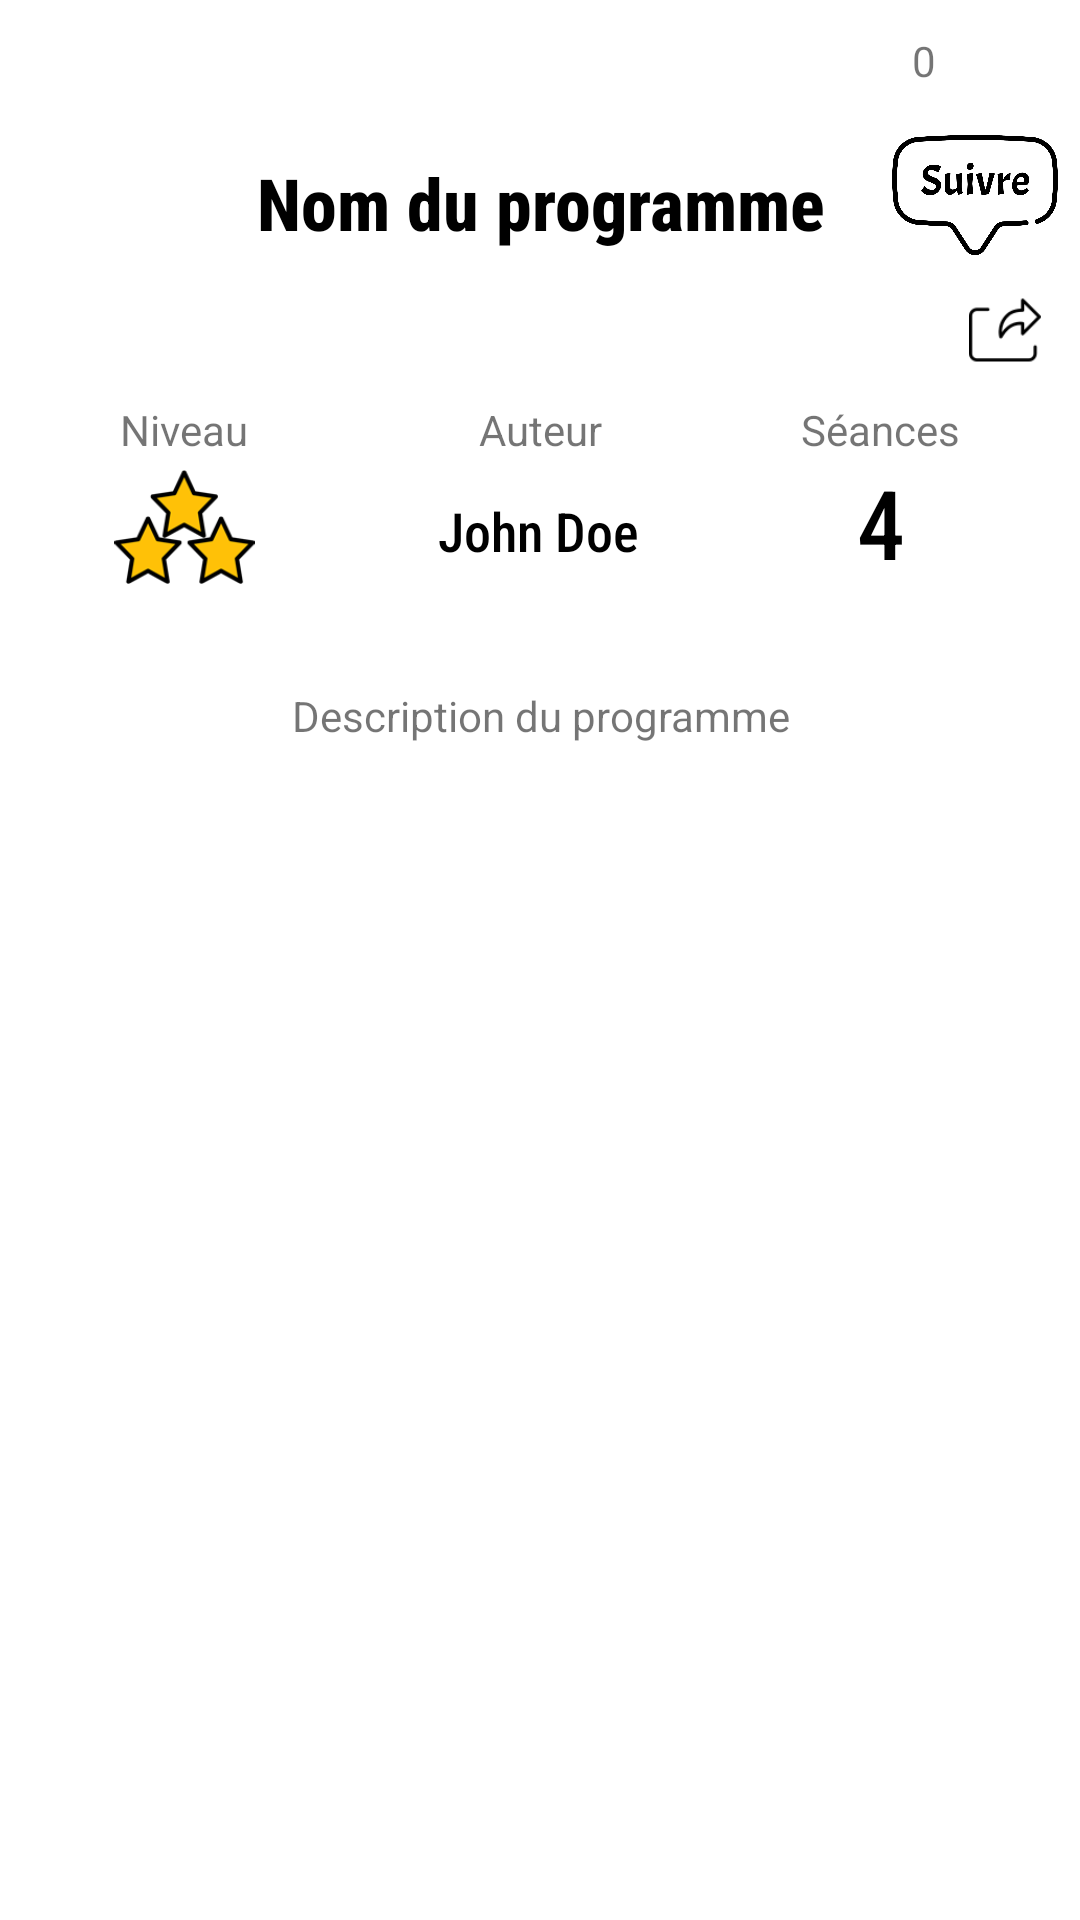

Produce the Android XML layout that renders to this screen, including the resource entries it uses.
<!-- AndroidManifest.xml: application theme AppTheme -->
<!-- res/layout/activity_show_program.xml -->
<?xml version="1.0" encoding="utf-8"?>
<androidx.constraintlayout.widget.ConstraintLayout xmlns:android="http://schemas.android.com/apk/res/android"
    xmlns:app="http://schemas.android.com/apk/res-auto"
    xmlns:tools="http://schemas.android.com/tools"
    android:layout_width="match_parent"
    android:layout_height="match_parent"
    android:layout_marginTop="@dimen/top_button_size_marge"
    tools:context=".ShowProgramActivity"
    tools:layout_editor_absoluteX="1dp"
    tools:layout_editor_absoluteY="84dp">

    <TextView
        android:id="@+id/showProgramAuthor"
        android:layout_width="wrap_content"
        android:layout_height="wrap_content"
        android:layout_marginTop="12dp"
        android:fontFamily="sans-serif-condensed-medium"
        android:text="@string/john_doe"
        android:textColor="@color/black"
        android:textSize="18sp"
        app:layout_constraintEnd_toEndOf="@+id/textView2"
        app:layout_constraintHorizontal_bias="0.526"
        app:layout_constraintStart_toStartOf="@+id/textView2"
        app:layout_constraintTop_toBottomOf="@+id/textView2" />

    <ImageView
        android:id="@+id/showProgramLevelIcon"
        android:layout_width="47dp"
        android:layout_height="38dp"
        android:layout_marginTop="4dp"
        android:contentDescription="@string/img"
        app:layout_constraintEnd_toEndOf="@+id/textView8"
        app:layout_constraintStart_toStartOf="@+id/textView8"
        app:layout_constraintTop_toBottomOf="@+id/textView8"
        app:srcCompat="@drawable/level_3" />

    <TextView
        android:id="@+id/showProgramName"
        android:layout_width="240dp"
        android:layout_height="wrap_content"
        android:layout_marginTop="5dp"
        android:fontFamily="sans-serif-condensed-medium"
        android:gravity="center"
        android:text="@string/program_name"
        android:textColor="#000000"
        android:textSize="@dimen/size_title"
        android:textStyle="bold"
        app:autoSizeMinTextSize="12sp"
        app:layout_constraintBottom_toBottomOf="@+id/constraintLayout4"
        app:layout_constraintEnd_toEndOf="parent"
        app:layout_constraintStart_toStartOf="parent"
        app:layout_constraintTop_toTopOf="@+id/constraintLayout4" />

    <androidx.constraintlayout.widget.ConstraintLayout
        android:id="@+id/constraintLayout4"
        android:layout_width="wrap_content"
        android:layout_height="wrap_content"
        app:layout_constraintEnd_toEndOf="parent"
        app:layout_constraintTop_toTopOf="parent">

        <TextView
            android:id="@+id/showProgramLike"
            android:layout_width="wrap_content"
            android:layout_height="wrap_content"
            android:layout_marginEnd="3dp"
            android:text="@string/_0"
            app:layout_constraintBottom_toBottomOf="@+id/showProgramLikeIcon"
            app:layout_constraintEnd_toStartOf="@+id/showProgramLikeIcon"
            app:layout_constraintTop_toTopOf="@+id/showProgramLikeIcon" />

        <ImageView
            android:id="@+id/showProgramLikeIcon"
            android:layout_width="@dimen/icon_btn_width"
            android:layout_height="@dimen/icon_btn_height"
            android:layout_marginEnd="5dp"
            android:contentDescription="@string/img"
            android:padding="@dimen/icon_btn_inner_padding"
            app:layout_constraintEnd_toEndOf="parent"
            app:layout_constraintTop_toTopOf="parent"
            app:srcCompat="@drawable/dislike" />

        <ImageView
            android:id="@+id/showProgramSub"
            android:layout_width="60dp"
            android:layout_height="40dp"
            android:layout_marginTop="5dp"
            android:layout_marginEnd="5dp"
            android:contentDescription="@string/img"
            app:layout_constraintEnd_toEndOf="parent"
            app:layout_constraintTop_toBottomOf="@+id/showProgramLikeIcon"
            app:srcCompat="@drawable/follow" />

        <ImageView
            android:id="@+id/showProgramShare"
            android:layout_width="@dimen/icon_btn_width"
            android:layout_height="@dimen/icon_btn_height"
            android:layout_marginTop="5dp"
            android:layout_marginEnd="5dp"
            android:contentDescription="@string/img"
            android:padding="@dimen/icon_btn_inner_padding"
            app:layout_constraintEnd_toEndOf="parent"
            app:layout_constraintTop_toBottomOf="@+id/showProgramSub"
            app:srcCompat="@drawable/share" />

    </androidx.constraintlayout.widget.ConstraintLayout>

    <TextView
        android:id="@+id/showProgramDesc"
        android:layout_width="350dp"
        android:layout_height="wrap_content"
        android:layout_marginTop="40dp"
        android:text="@string/prog_descr"
        android:textAlignment="center"
        app:layout_constraintEnd_toEndOf="parent"
        app:layout_constraintHorizontal_bias="0.497"
        app:layout_constraintStart_toStartOf="parent"
        app:layout_constraintTop_toBottomOf="@+id/showProgramAuthor" />

    <androidx.recyclerview.widget.RecyclerView
        android:id="@+id/showProgramRecyclerView"
        android:layout_width="0dp"
        android:layout_height="0sp"
        android:layout_marginStart="8dp"
        android:layout_marginTop="16dp"
        android:layout_marginEnd="8dp"
        android:layout_marginBottom="8dp"
        app:layout_constraintBottom_toBottomOf="parent"
        app:layout_constraintEnd_toEndOf="parent"
        app:layout_constraintStart_toStartOf="parent"
        app:layout_constraintTop_toBottomOf="@+id/showProgramDesc" />

    <TextView
        android:id="@+id/textView2"
        android:layout_width="wrap_content"
        android:layout_height="wrap_content"
        android:layout_marginTop="50dp"
        android:text="@string/author"
        android:textSize="@dimen/size_subtitle"
        app:layout_constraintEnd_toEndOf="@+id/showProgramName"
        app:layout_constraintStart_toStartOf="@+id/showProgramName"
        app:layout_constraintTop_toBottomOf="@+id/showProgramName" />

    <TextView
        android:id="@+id/textView8"
        android:layout_width="wrap_content"
        android:layout_height="wrap_content"
        android:layout_marginStart="40dp"
        android:layout_marginTop="50dp"
        android:text="@string/level"
        app:layout_constraintStart_toStartOf="parent"
        app:layout_constraintTop_toBottomOf="@+id/showProgramName" />

    <TextView
        android:id="@+id/textView9"
        android:layout_width="wrap_content"
        android:layout_height="wrap_content"
        android:layout_marginTop="50dp"
        android:layout_marginEnd="40dp"
        android:text="@string/session"
        app:layout_constraintEnd_toEndOf="parent"
        app:layout_constraintTop_toBottomOf="@+id/showProgramName" />

    <TextView
        android:id="@+id/numberSessionProgram"
        android:layout_width="wrap_content"
        android:layout_height="wrap_content"
        android:fontFamily="sans-serif-condensed-medium"
        android:text="@string/_4"
        android:textColor="@color/black"
        android:textSize="32sp"
        app:layout_constraintEnd_toEndOf="@+id/textView9"
        app:layout_constraintStart_toStartOf="@+id/textView9"
        app:layout_constraintTop_toBottomOf="@+id/textView9" />


</androidx.constraintlayout.widget.ConstraintLayout>
<!-- resources referenced by this layout -->
<resources>
  <color name="black">#000000</color>
  <dimen name="icon_btn_height">40dp</dimen>
  <dimen name="icon_btn_inner_padding">8dp</dimen>
  <dimen name="icon_btn_width">40dp</dimen>
  <dimen name="size_subtitle" tools:keep="@dimens/size_subtitle">14sp</dimen>
  <dimen name="size_title" tools:keep="@dimen/size_title">24sp</dimen>
  <dimen name="top_button_size_marge">55dp</dimen>
  <!-- drawable follow: png bitmap (drawable, 33902 bytes) -->
  <!-- drawable level_3: png bitmap (drawable, 5267 bytes) -->
  <!-- drawable share: png bitmap (drawable, 1176 bytes) -->
  <string name="_0">0</string>
  <string name="_4">4</string>
  <string name="author">Auteur</string>
  <string name="img">img_desc</string>
  <string name="john_doe">John Doe</string>
  <string name="level">Niveau</string>
  <string name="prog_descr">Description du programme</string>
  <string name="program_name">Nom du programme</string>
  <string name="session">Séances</string>
  <style name="AppTheme" parent="Theme.MaterialComponents.Light.NoActionBar">
          <item name="colorPrimary">@color/colorPrimary</item>
          <item name="colorPrimaryDark">@color/colorPrimaryDark</item>
          <item name="colorAccent">@color/colorAccent</item>
          <item name="windowActionBar">false</item>
          <item name="windowNoTitle">true</item>
      </style>
  <color name="colorPrimary">#E51B23</color>
  <color name="colorPrimaryDark">#E51B23</color>
  <color name="colorAccent">#D81B60</color>
</resources>
